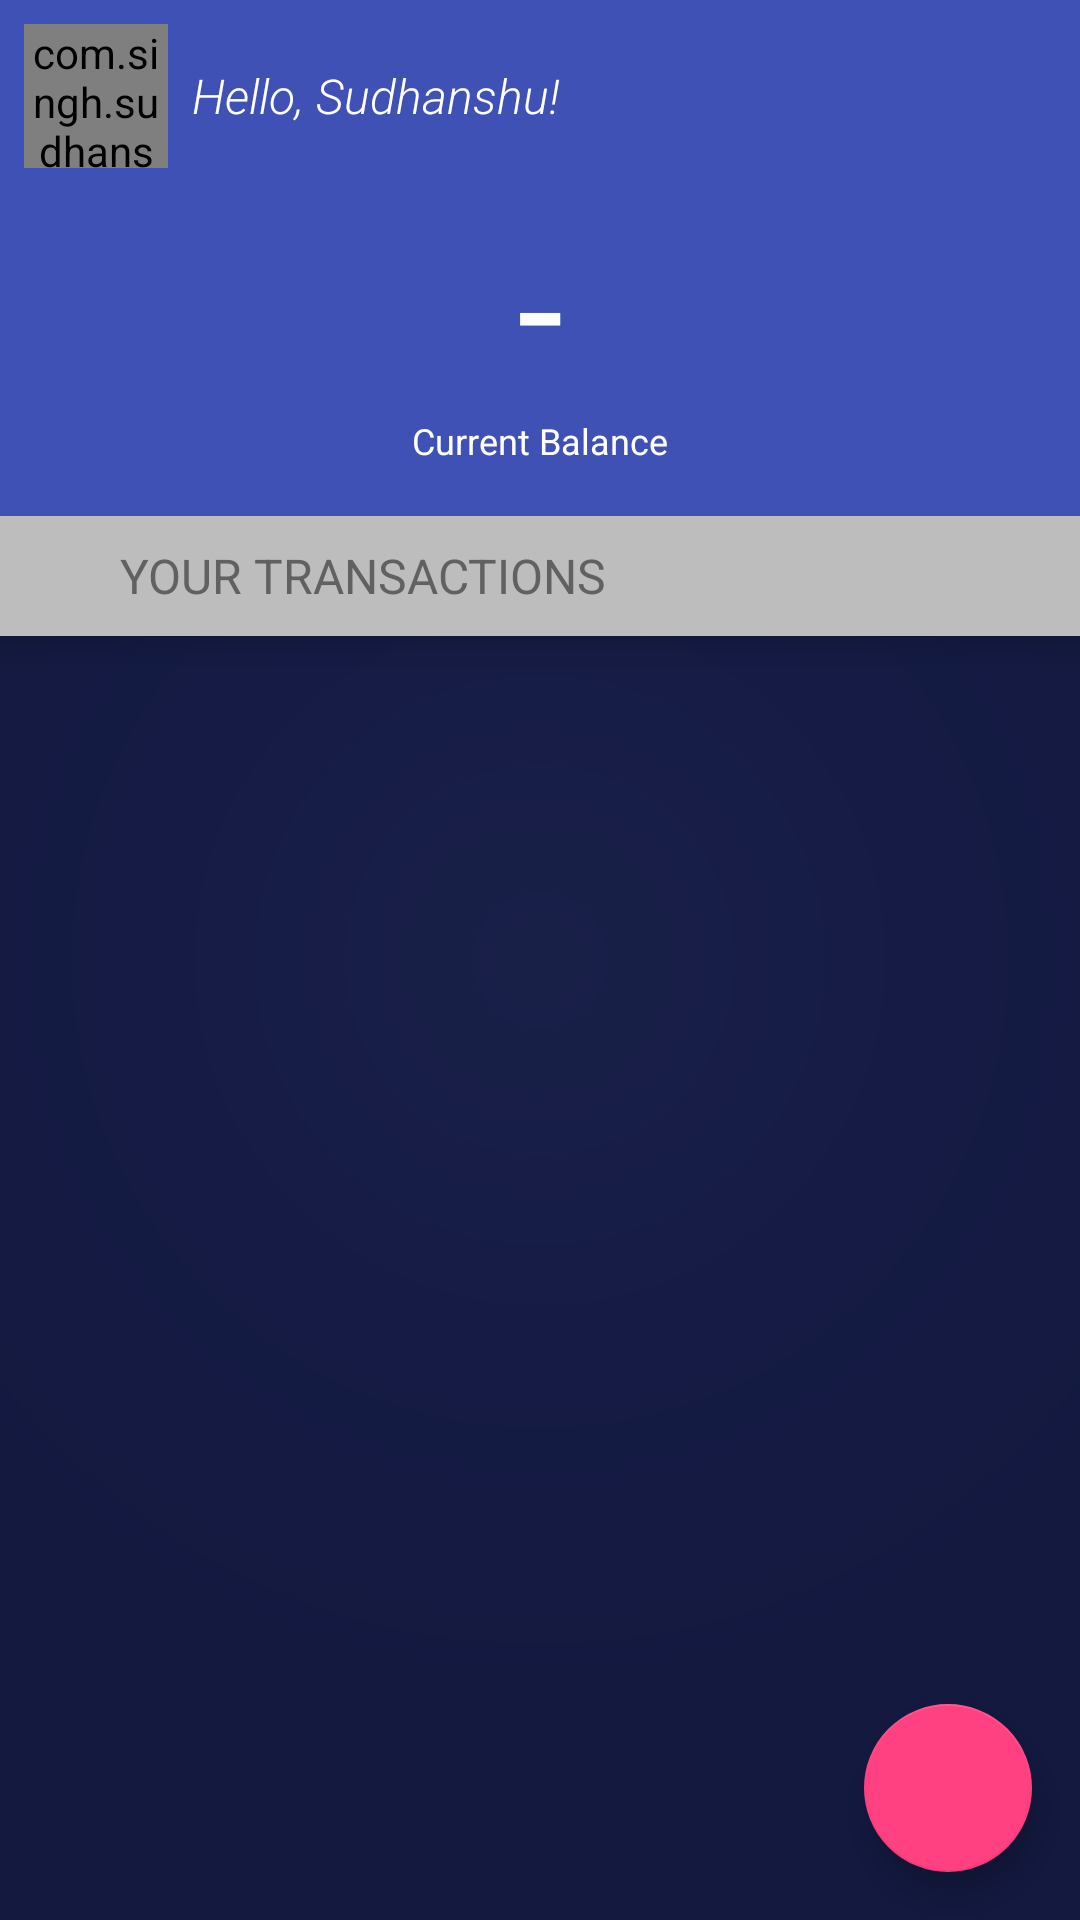

This screen was rendered from an Android layout file. Write that file and the resources it references.
<!-- AndroidManifest.xml: application theme AppTheme -->
<!-- res/layout/activity_dashboard.xml -->
<?xml version="1.0" encoding="utf-8"?>
<RelativeLayout xmlns:android="http://schemas.android.com/apk/res/android"
    xmlns:app="http://schemas.android.com/apk/res-auto"
    xmlns:tools="http://schemas.android.com/tools"
    android:layout_width="match_parent"
    android:layout_height="match_parent"
    android:background="@drawable/gradient">

    <View
        android:layout_width="match_parent"
        android:layout_height="match_parent"
        android:background="@color/black_transparent_darker" />

    <RelativeLayout
        android:id="@+id/dash_header"
        android:layout_width="match_parent"
        android:layout_height="@dimen/spacing_172"
        android:background="@color/colorPrimary"
        android:elevation="@dimen/spacing_tiny_x"
        tools:targetApi="lollipop">

        <com.singh.sudhanshu.epaytest.ui.widget.RoundImageView
            android:id="@+id/dash_user_img"
            android:layout_width="@dimen/spacing_huge"
            android:layout_height="@dimen/spacing_huge"
            android:layout_margin="@dimen/spacing_tiny_x"
            android:src="@drawable/me"
            app:rim_border="true"
            app:rim_borderColor="@color/colorAccent"
            app:rim_borderWidth="2dp" />

        <TextView
            android:id="@+id/dash_user_name"
            style="@style/TextView"
            android:layout_alignBottom="@id/dash_user_img"
            android:layout_alignTop="@id/dash_user_img"
            android:layout_centerHorizontal="true"
            android:layout_toEndOf="@id/dash_user_img"
            android:layout_toRightOf="@id/dash_user_img"
            android:gravity="center_vertical"
            android:text="@string/hello_sud"
            android:textColor="@color/white"
            android:textSize="@dimen/font_normal"
            android:textStyle="italic"
            tools:ignore="RtlHardcoded" />

        <TextView
            android:id="@+id/dash_tv_blance"
            style="@style/TextViewStylable"
            android:layout_below="@id/dash_user_img"
            android:layout_centerHorizontal="true"
            android:text="@string/dash"
            android:textColor="@color/white"
            android:textSize="@dimen/font_huge" />

        <TextView
            style="@style/TextViewStylable"
            android:layout_below="@id/dash_tv_blance"
            android:layout_centerHorizontal="true"
            android:text="@string/current_balance"
            android:textColor="@color/white"
            android:textSize="@dimen/font_small"
            tools:ignore="RtlHardcoded" />

    </RelativeLayout>

    
    <RelativeLayout
        android:id="@+id/dash_list_header_view"
        android:layout_width="match_parent"
        android:layout_height="wrap_content"
        android:layout_below="@id/dash_header"
        android:background="@color/grey_400"
        android:elevation="@dimen/spacing_tiny_x"
        android:padding="@dimen/spacing_tiny_x"
        tools:targetApi="lollipop">

        <ImageView
            android:id="@+id/dash_hist_icon"
            android:layout_width="@dimen/spacing_big_x"
            android:layout_height="@dimen/spacing_big_x"
            android:layout_centerVertical="true"
            android:src="@drawable/ic_history_white_24dp"
            android:tint="@color/grey_700" />

        <TextView
            android:id="@+id/dash_list_header"
            style="@style/TextViewStylable"
            android:layout_centerHorizontal="true"
            android:layout_centerVertical="true"
            android:layout_marginLeft="@dimen/spacing_tiny_x"
            android:layout_marginStart="@dimen/spacing_tiny_x"
            android:layout_toRightOf="@id/dash_hist_icon"


            android:text="@string/transactions_lbl"
            android:textAllCaps="true"
            android:textColor="@color/grey_700"
            android:textSize="@dimen/font_normal"
            tools:ignore="RtlHardcoded" />

    </RelativeLayout>

    
    <android.support.v7.widget.RecyclerView
        android:id="@+id/dash_recycler"
        android:layout_width="match_parent"
        android:layout_height="wrap_content"
        android:layout_below="@id/dash_list_header_view" />

    <TextView
        android:id="@+id/dash_bo_net"
        style="@style/TextViewStylable"
        android:layout_width="wrap_content"
        android:layout_height="wrap_content"
        android:layout_centerInParent="true"
        android:gravity="center"
        android:text="@string/internet_funny_quote"
        android:textColor="@color/white"
        android:textSize="@dimen/font_small_x"
        android:visibility="gone" />

    <android.support.design.widget.FloatingActionButton
        android:id="@+id/dash_btn_fab"
        android:layout_width="wrap_content"
        android:layout_height="wrap_content"
        android:layout_alignParentBottom="true"
        android:layout_alignParentRight="true"
        android:layout_gravity="center_horizontal"
        android:layout_margin="@dimen/spacing_normal"
        android:src="@drawable/ic_add_white_24dp"
        app:fabSize="normal"
        tools:ignore="RtlHardcoded" />

</RelativeLayout>
<!-- resources referenced by this layout -->
<resources>
  <color name="black_transparent_darker">#99000000</color>
  <color name="colorAccent">#FF4081</color>
  <color name="colorPrimary">#3F51B5</color>
  <color name="grey_400">#BDBDBD</color>
  <color name="grey_700">#616161</color>
  <color name="white">@android:color/white</color>
  <dimen name="font_huge">56sp</dimen>
  <dimen name="font_normal">16sp</dimen>
  <dimen name="font_small">12sp</dimen>
  <dimen name="font_small_x">14sp</dimen>
  <dimen name="spacing_172">172dp</dimen>
  <dimen name="spacing_big_x">24dp</dimen>
  <dimen name="spacing_huge">48dp</dimen>
  <dimen name="spacing_normal">16dp</dimen>
  <dimen name="spacing_tiny_x">8dp</dimen>
  <!-- drawable gradient (drawable) -->
  <?xml version="1.0" encoding="utf-8"?>
  <shape xmlns:android="http://schemas.android.com/apk/res/android">
  
      <gradient
          android:centerColor="#3545ad"
          android:endColor="@color/colorPrimaryDark"
          android:gradientRadius="@dimen/spacing_240"
          android:startColor="@color/colorPrimary"
          android:type="radial" />
  </shape>
  <!-- drawable me: png bitmap (drawable, 568407 bytes) -->
  <string name="current_balance">Current Balance</string>
  <string name="dash">-</string>
  <string name="hello_sud">Hello, Sudhanshu!</string>
  <string name="internet_funny_quote">A man sans internet,\nis a man living a happy life!\n\n(pun intended)</string>
  <string name="transactions_lbl">Your transactions</string>
  <style name="TextView">
          <item name="android:layout_width">wrap_content</item>
          <item name="android:layout_height">wrap_content</item>
          <item name="android:textColor">@android:color/black</item>
          <item name="android:fontFamily">sans-serif-light</item>
      </style>
  <style name="TextViewStylable" parent="TextView">
          <item name="android:fontFamily">sans-serif</item>
      </style>
  <style name="AppTheme" parent="Theme.AppCompat.Light.DarkActionBar">
          
          <item name="colorPrimary">@color/colorPrimary</item>
          <item name="colorPrimaryDark">@color/colorPrimaryDark</item>
          <item name="colorAccent">@color/colorAccent</item>
      </style>
  <color name="colorPrimaryDark">#303F9F</color>
  <dimen name="spacing_240">240dp</dimen>
</resources>
